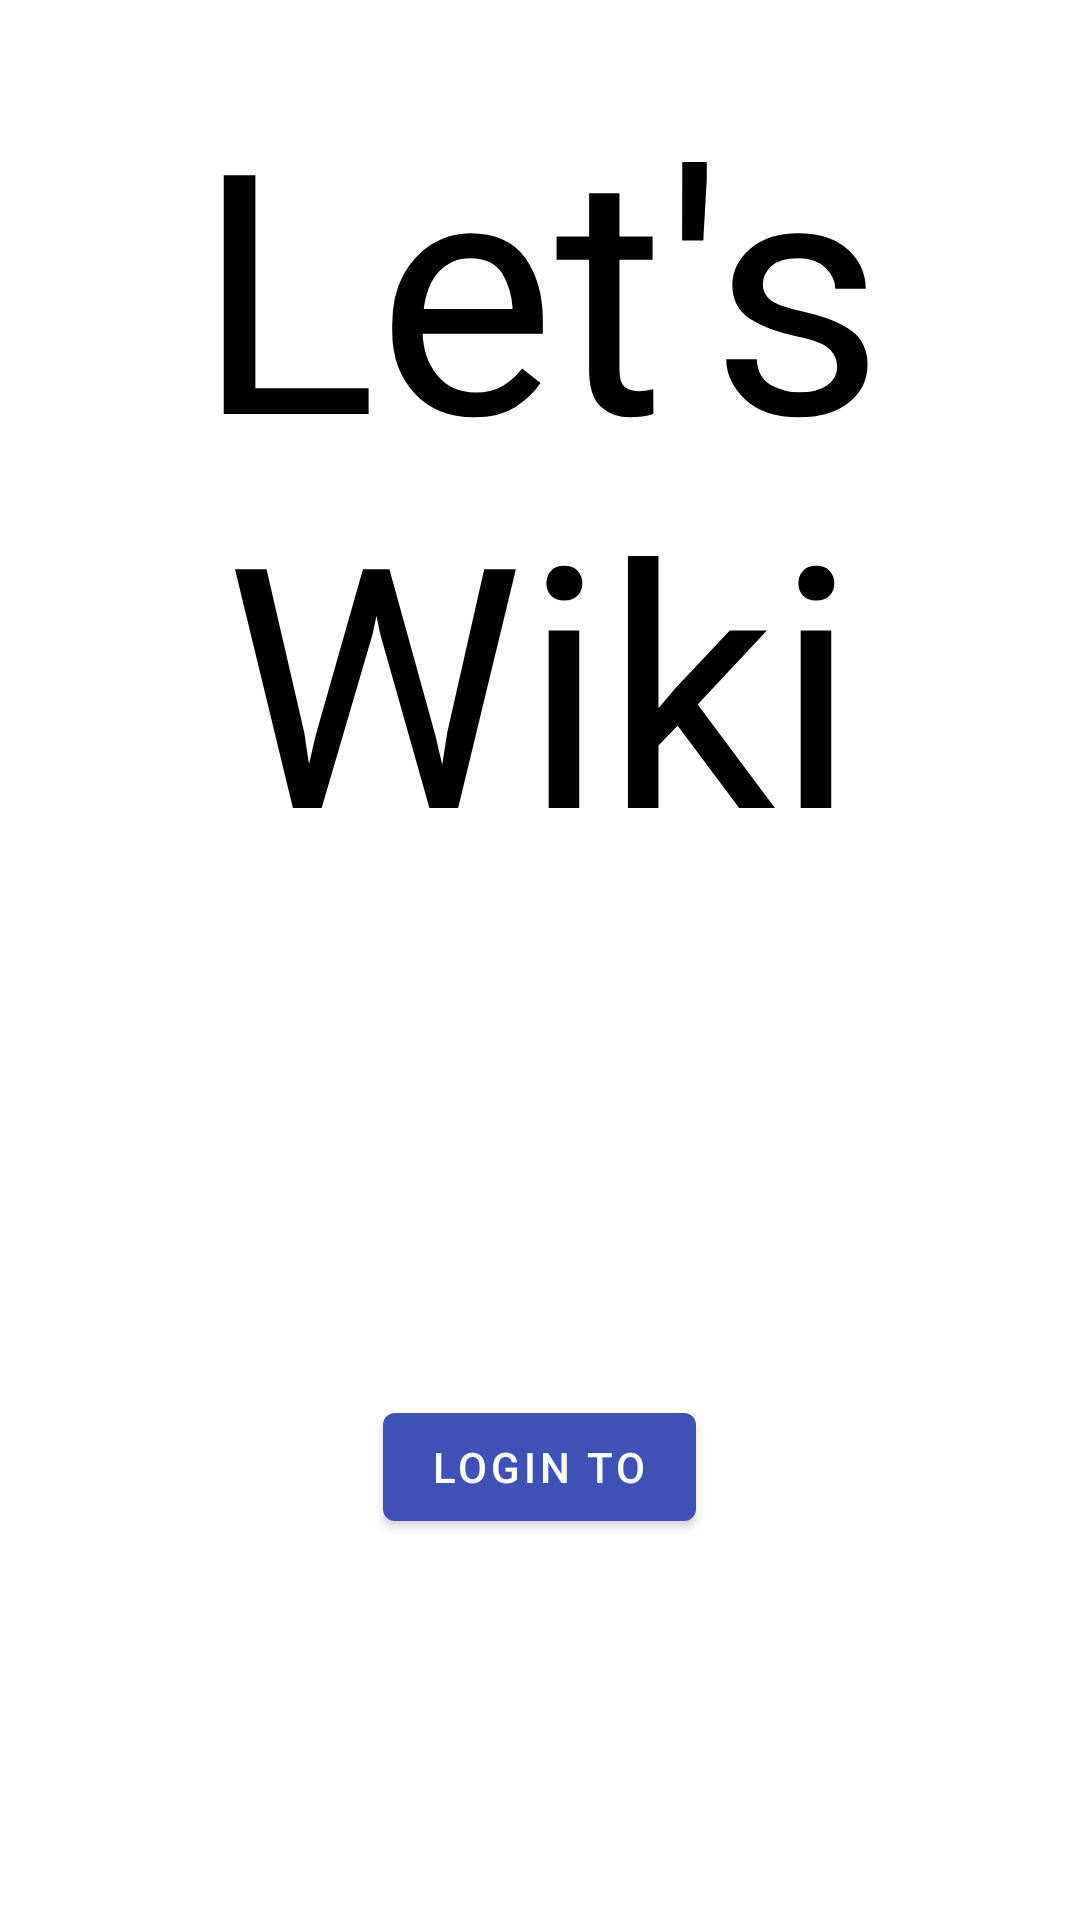

Produce the Android XML layout that renders to this screen, including the resource entries it uses.
<!-- AndroidManifest.xml: application theme AppTheme -->
<!-- res/layout/fragment_login.xml -->
<?xml version="1.0" encoding="utf-8"?>
<LinearLayout xmlns:android="http://schemas.android.com/apk/res/android"
    xmlns:app="http://schemas.android.com/apk/res-auto"
    android:layout_width="match_parent"
    android:layout_height="match_parent"
    android:orientation="vertical">


    <FrameLayout
        android:id="@+id/fl_score_container"
        android:layout_width="wrap_content"
        android:layout_height="wrap_content"
        android:layout_gravity="end" />

    <TextView
        android:layout_width="match_parent"
        android:layout_height="0dp"
        android:layout_weight="1"
        android:fontFamily="@font/font_concert"
        android:gravity="center"
        android:text="@string/app_name"
        android:textColor="@android:color/black"
        app:autoSizeTextType="uniform" />


    <LinearLayout
        android:layout_width="match_parent"
        android:layout_height="0dp"
        android:layout_weight="1"
        android:gravity="center"
        android:orientation="vertical">


        <android.support.design.button.MaterialButton
            android:id="@+id/btn_start"
            android:layout_width="wrap_content"
            android:layout_height="wrap_content"
            android:layout_gravity="center"
            android:layout_marginTop="@dimen/margin_large"
            android:text="@string/login_to" />

    </LinearLayout>


</LinearLayout>
<!-- resources referenced by this layout -->
<resources>
  <dimen name="margin_large">18dp</dimen>
  <string name="app_name">Let\'s Wiki</string>
  <string name="login_to">Login to</string>
  <style name="AppTheme" parent="Theme.MaterialComponents.Light.NoActionBar">
          
          <item name="colorPrimary">@color/colorPrimary</item>
          <item name="colorPrimaryDark">@color/colorPrimaryDark</item>
          <item name="colorAccent">@color/colorAccent</item>
      </style>
  <color name="colorPrimary">#3F51B5</color>
  <color name="colorPrimaryDark">#303F9F</color>
  <color name="colorAccent">#FF4081</color>
</resources>
